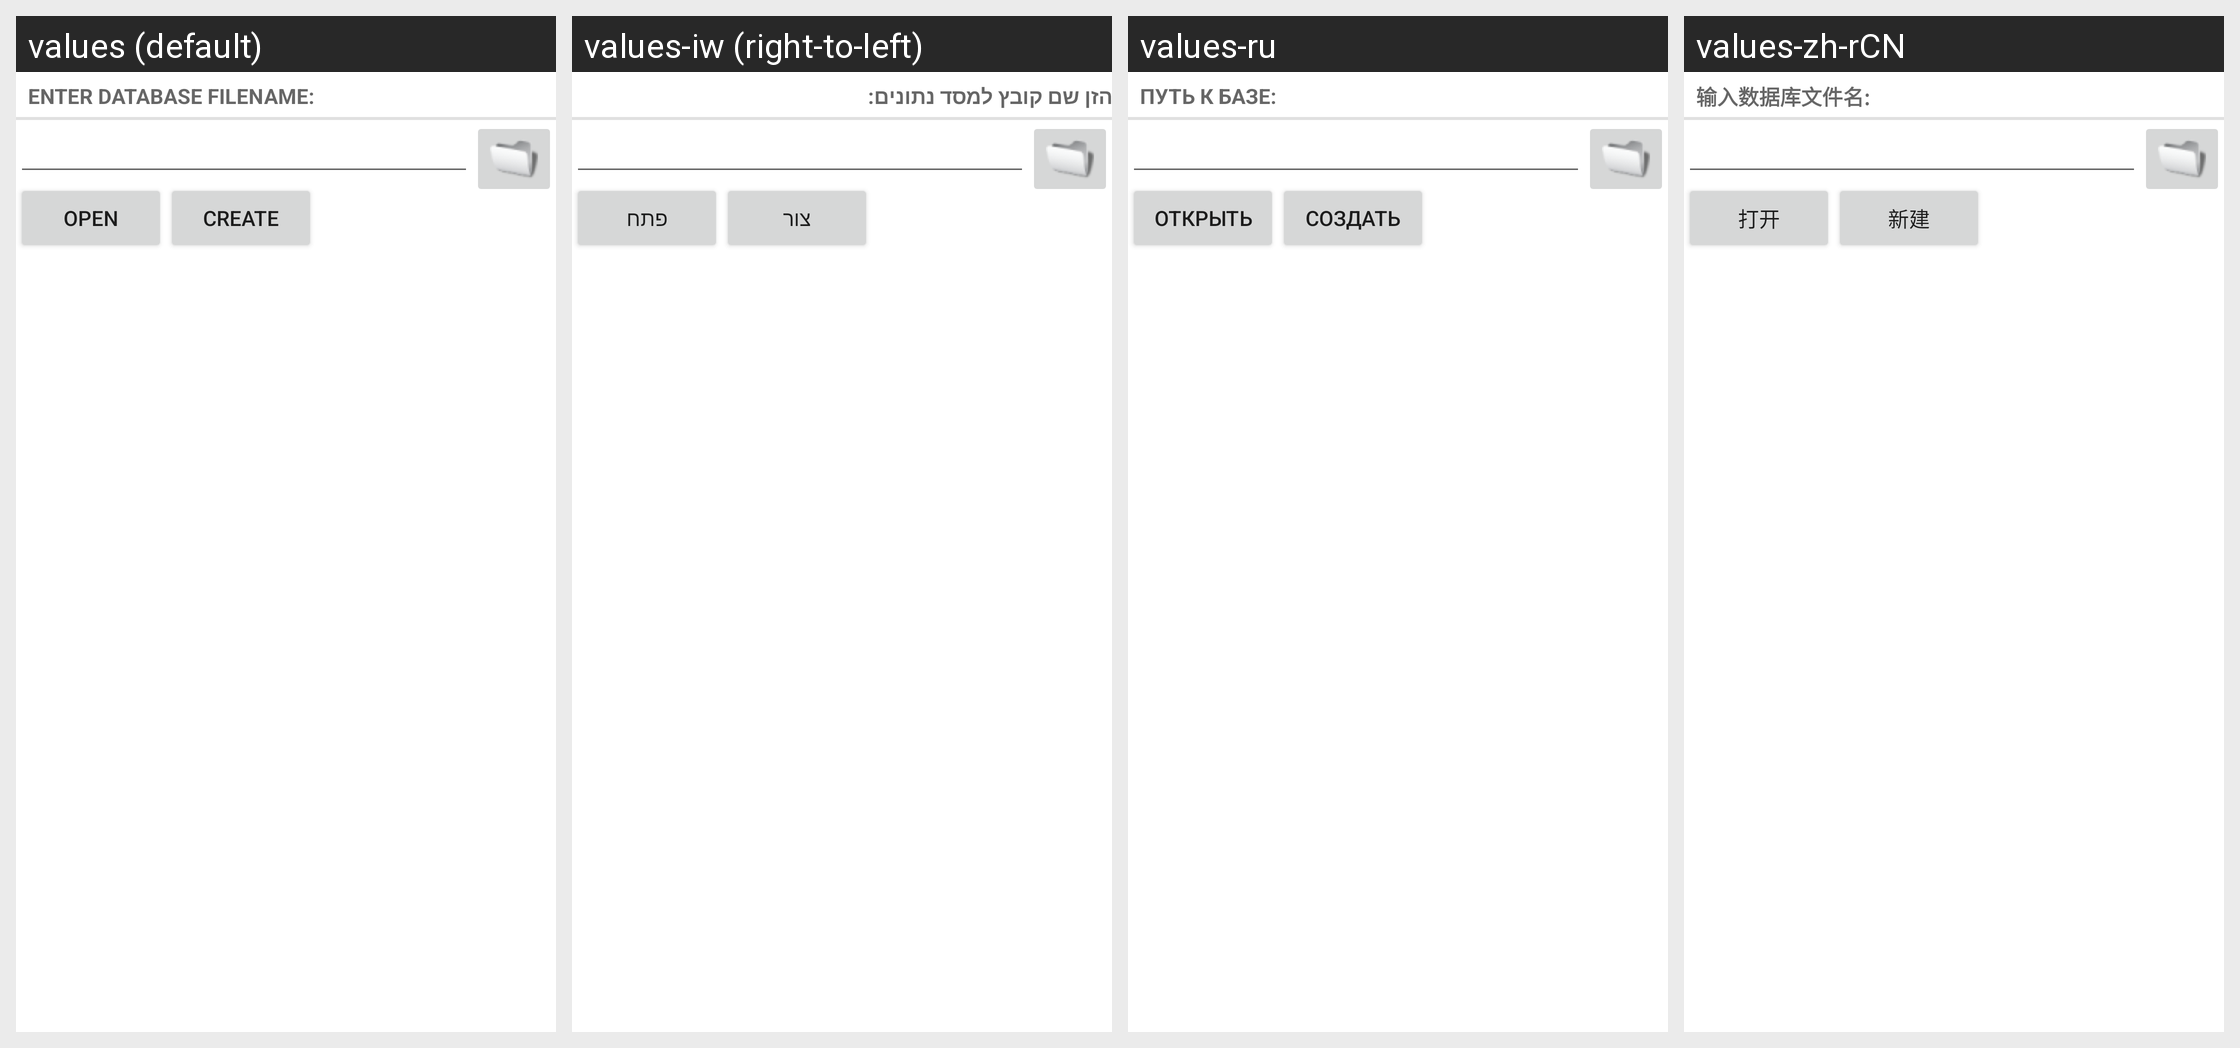

The Android screen above is rendered under several locales of the same app. Produce the string resources it draws, with the default and per-locale values.
Android screen res/layout/file_selection_filename.xml rendered under 4 locales, left to right: values (default), values-iw (right-to-left), values-ru, values-zh-rCN. Device: Nexus 5 (rendered at 1080×1920; each locale shown at half size, 540×960, under a caption strip naming it); theme Theme.MaterialComponents.DayNight.NoActionBar.
Other locales in the repository, not shown: values-af, values-am, values-ar, values-as, values-az, values-be, values-bg, values-bn, values-bs, values-ca, values-cs, values-da, values-de, values-el, values-en-rGB, values-es, values-es-rUS, values-et, values-eu, values-fa, values-fi, values-fr, values-fr-rCA, values-gl, values-gu, values-hi, values-hr, values-hu, values-hy, values-in, values-is, values-it, values-ja, values-ka, values-kk, values-km, values-kn, values-ko, values-ky, values-lo, values-lt, values-lv, values-mk, values-ml, values-mn, values-mr, values-ms, values-my, values-nb, values-ne, values-nl, values-nn, values-or, values-pa, values-pl, values-pt-rBR, values-pt-rPT, values-ro, values-si, values-sk, values-sl, values-sq, values-sr, values-sv, values-sw, values-ta, values-te, values-th, values-tl, values-tr, values-uk, values-ur, values-uz, values-vi, values-zh-rHK, values-zh-rTW, values-zu.
Strings drawn on this screen, with the default value and each locale's value (text and hints the layout hard-codes, and strings that could not be matched under every locale, appear in the picture but are not listed):

enter_filename
  values: Enter database filename:
  values-iw: הזן שם קובץ למסד נתונים:
  values-ru: Путь к базе:
  values-zh-rCN: 输入数据库文件名:

menu_open
  values: Open
  values-iw: פתח
  values-ru: Открыть
  values-zh-rCN: 打开

menu_create
  values: Create
  values-iw: צור
  values-ru: Создать
  values-zh-rCN: 新建
